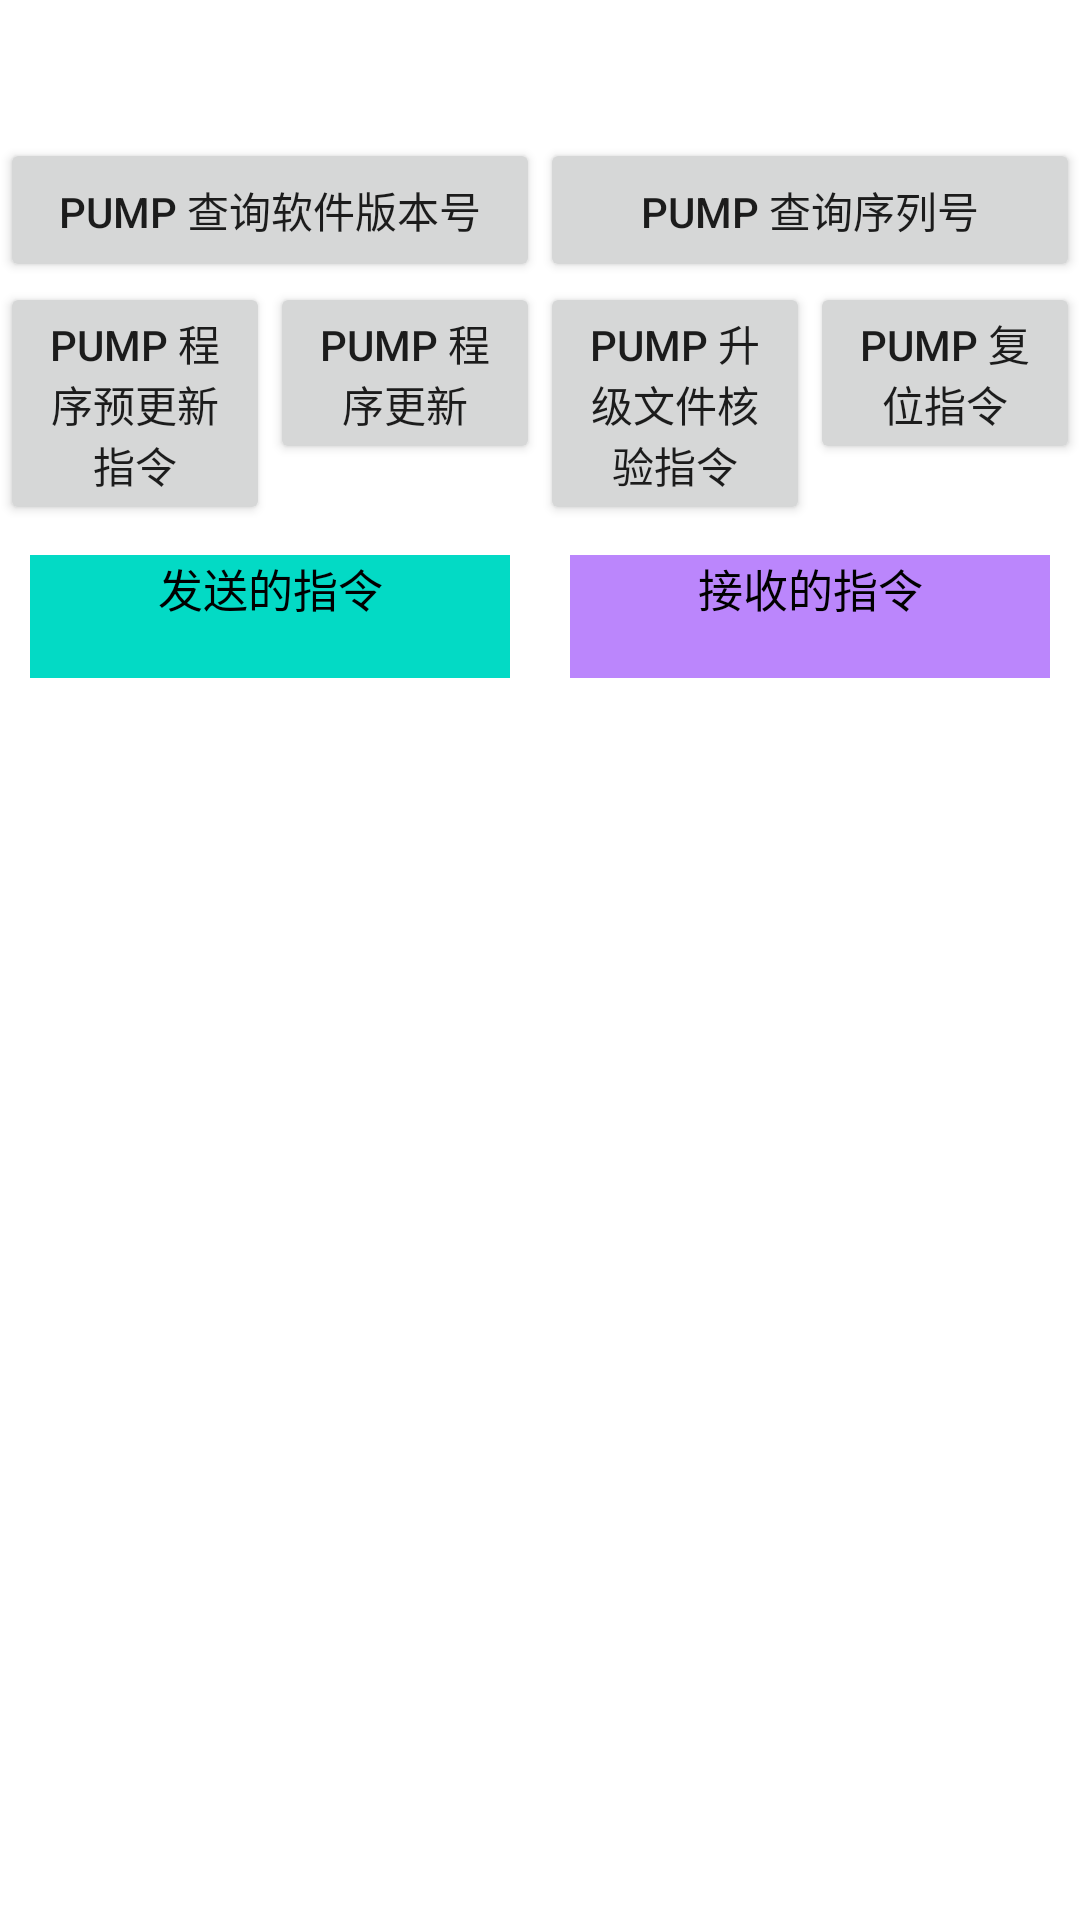

Here is an Android app screen rendered from its layout file. Give the layout XML and the strings, colors and styles it references.
<!-- AndroidManifest.xml: application theme Theme.Androidfunctiontesting -->
<!-- res/layout/activity_serial_pump_function.xml -->
<?xml version="1.0" encoding="utf-8"?>
<LinearLayout xmlns:android="http://schemas.android.com/apk/res/android"
    android:layout_width="match_parent"
    android:layout_height="match_parent"
    android:orientation="vertical">
    <LinearLayout
        android:layout_width="match_parent"
        android:layout_height="wrap_content"
        android:orientation="horizontal">
        <TextView
            android:layout_width="wrap_content"
            android:layout_height="wrap_content"
            android:textColor="@color/black"
            android:textSize="20sp"
            android:id="@+id/pump_device_info"/>
        <TextView
            android:layout_width="wrap_content"
            android:layout_height="wrap_content"
            android:id="@+id/pump_user_card_info"/>
        <TextView
            android:layout_width="wrap_content"
            android:layout_height="wrap_content"
            android:id="@+id/pump_keyboard_info"/>
    </LinearLayout>

    <TextView
        android:layout_width="match_parent"
        android:layout_height="wrap_content"
        android:id="@+id/pump_hose_1_status"/>


    <LinearLayout
        android:layout_width="match_parent"
        android:layout_height="wrap_content"
        android:orientation="horizontal">
        <Button
            android:layout_width="0dp"
            android:layout_weight="1"
            android:layout_height="wrap_content"
            android:text="Pump 查询软件版本号"
            android:id="@+id/pump_query_software_version"/>
        <Button
            android:layout_width="0dp"
            android:layout_weight="1"
            android:layout_height="wrap_content"
            android:text="Pump 查询序列号"
            android:id="@+id/pump_query_sn"/>
    </LinearLayout>
    <LinearLayout
        android:layout_width="match_parent"
        android:layout_height="wrap_content"
        android:orientation="horizontal">
        <Button
            android:layout_width="0dp"
            android:layout_weight="1"
            android:layout_height="wrap_content"
            android:text="PUMP 程序预更新指令"
            android:id="@+id/pump_pre_upgrade"/>
        <Button
            android:layout_width="0dp"
            android:layout_weight="1"
            android:layout_height="wrap_content"
            android:text="PUMP 程序更新"
            android:id="@+id/pump_upgrade"/>
        <Button
            android:layout_width="0dp"
            android:layout_weight="1"
            android:layout_height="wrap_content"
            android:text="PUMP 升级文件核验指令"
            android:id="@+id/pump_upgrade_file_check"/>
        <Button
            android:layout_width="0dp"
            android:layout_weight="1"
            android:layout_height="wrap_content"
            android:text="PUMP 复位指令"
            android:id="@+id/pump_reset"/>
    </LinearLayout>
    <LinearLayout
        android:layout_width="match_parent"
        android:layout_height="match_parent"
        android:orientation="horizontal">
        <ScrollView
            android:layout_width="0dp"
            android:layout_height="wrap_content"
            android:layout_weight="1">
            <LinearLayout
                android:layout_width="match_parent"
                android:layout_height="wrap_content"
                android:layout_margin="10dp"
                android:background="@color/teal_200"
                android:orientation="vertical">
                <TextView
                    android:layout_width="match_parent"
                    android:layout_height="wrap_content"
                    android:gravity="center"
                    android:textColor="@color/black"
                    android:textSize="15sp"
                    android:text="发送的指令"/>
                <TextView
                    android:layout_width="match_parent"
                    android:layout_height="wrap_content"
                    android:id="@+id/pump_send_cmd"/>
            </LinearLayout>
        </ScrollView>
        <ScrollView
            android:layout_width="0dp"
            android:layout_height="wrap_content"
            android:layout_weight="1">
            <LinearLayout
                android:layout_width="match_parent"
                android:layout_height="wrap_content"
                android:layout_margin="10dp"
                android:background="@color/purple_200"
                android:orientation="vertical">
                <TextView
                    android:layout_width="match_parent"
                    android:layout_height="wrap_content"
                    android:gravity="center"
                    android:textColor="@color/black"
                    android:textSize="15sp"
                    android:text="接收的指令"/>
                <TextView
                    android:layout_width="match_parent"
                    android:layout_height="wrap_content"
                    android:id="@+id/pump_receive_cmd"/>
            </LinearLayout>
        </ScrollView>
    </LinearLayout>
</LinearLayout>
<!-- resources referenced by this layout -->
<resources>
  <style name="Theme.Androidfunctiontesting" parent="Theme.MaterialComponents.DayNight.DarkActionBar">
          
          <item name="colorPrimary">@color/purple_500</item>
          <item name="colorPrimaryVariant">@color/purple_700</item>
          <item name="colorOnPrimary">@color/white</item>
          
          <item name="colorSecondary">@color/teal_200</item>
          <item name="colorSecondaryVariant">@color/teal_700</item>
          <item name="colorOnSecondary">@color/black</item>
          
          <item name="android:statusBarColor" tools:targetApi="l">?attr/colorPrimaryVariant</item>
          
      </style>
  <!-- not gathered from this repository: default colours our renderer supplied (Android Studio template values) -->
  <color name="purple_200">#FFBB86FC</color>
  <color name="purple_500">#FF6200EE</color>
  <color name="purple_700">#FF3700B3</color>
  <color name="teal_200">#FF03DAC5</color>
  <color name="teal_700">#FF018786</color>
  <color name="black">#FF000000</color>
  <color name="white">#FFFFFFFF</color>
</resources>
